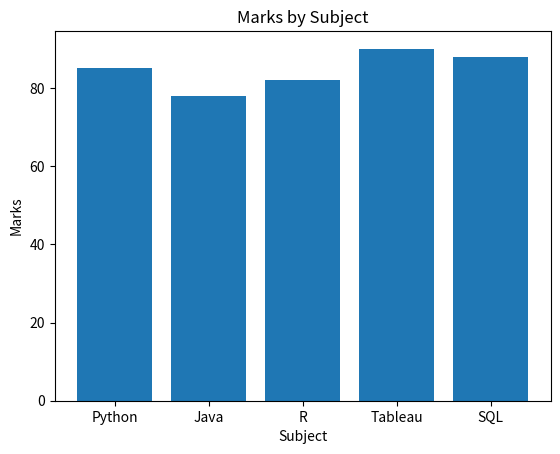

Write Python code to recreate this figure.
import matplotlib.pyplot as plt
subjects = ["Python", "Java", "R", "Tableau", "SQL"]
marks = [85, 78, 82, 90, 88]
plt.bar(subjects, marks)
plt.title("Marks by Subject")
plt.xlabel("Subject")
plt.ylabel("Marks")
plt.show()

"""Program Explanation
The bar() function creates vertical bars. The height of each bar represents the corresponding mark.
Bar charts are useful for comparing independent categories."""
